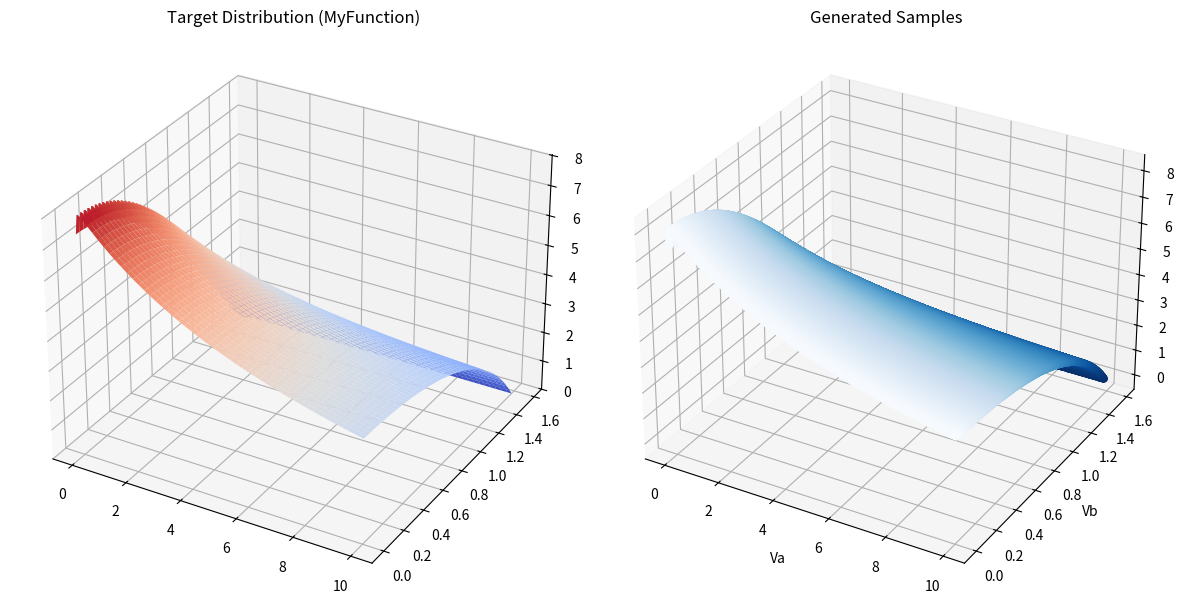

Here is the Python script that generated this plot:
import numpy as np
import matplotlib.pyplot as plt
from mpl_toolkits.mplot3d import Axes3D  # Import the 3D plotting toolkit
from matplotlib.colors import Normalize
from scipy.optimize import minimize

# Define your function MyFunction in Python
def MyFunction(params):
    Va, Vb = params
    lamda1 = 0.0000123
    lamda2 = 0.5
    lamda3 = 0.35

    f = 1e7 * lamda1 * np.cos(Vb) * \
        np.power(1.0 - 0.075 * (lamda1 * (1000.0 * (1.0 / np.cos(Vb)) - 100) / (lamda2 * (Va + lamda1 * 1000.0 * (1.0 / np.cos(Vb) - 0.1)) * (1.0 / lamda2))), lamda3 / ((lamda2 * (Va + lamda1 * 1000.0 * (1.0 / np.cos(Vb) - 0.1)) * (1.0 / lamda2) + 0.25) * np.cos(Vb))) / ((Va + lamda1 * 1000.0 * (1.0 / np.cos(Vb) - 0.1)) * (1.0 / lamda2) * np.cos(Vb) + 15)

    return f

# Set bounds for Va and Vb
bounds = [(0, 10), (0, np.pi / 2)]

# Optimize to find the maximum value
def NegativeFunction(params):
    return -MyFunction(params)

result = minimize(NegativeFunction, x0=(5, np.pi / 4), bounds=bounds, method='L-BFGS-B')
max_N = -result.fun  # Maximum value of f
optimal_params = result.x

# Increase the number of samples
num_samples = 500000

# Generate samples using acceptance-rejection sampling with adaptive sampling strategy
samples = []

while len(samples) < num_samples:
    Va = np.random.uniform(bounds[0][0], bounds[0][1])
    Vb = np.random.uniform(bounds[1][0], bounds[1][1])
    u = np.random.uniform(0, 1)

    # Adjust the threshold based on local maximum
    local_max = MyFunction([Va, Vb])
    threshold = max_N * local_max / max_N

    if u * threshold <= MyFunction([Va, Vb]):
        samples.append([Va, Vb])

# Convert samples to numpy array for easier manipulation
samples = np.array(samples)

# Create a figure to compare the target distribution and generated samples
fig = plt.figure(figsize=(12, 6))

# Plot the target distribution (MyFunction) in 3D style
ax1 = fig.add_subplot(121, projection='3d')
Va_grid, Vb_grid = np.meshgrid(np.linspace(bounds[0][0], bounds[0][1], 200), np.linspace(bounds[1][0], bounds[1][1], 200))
N_grid = MyFunction([Va_grid, Vb_grid])

# Adjust the Z-axis range
ax1.set_zlim(0, max_N)

# Use a different colormap for better contrast
norm = Normalize(vmin=0, vmax=max_N)
ax1.plot_surface(Va_grid, Vb_grid, N_grid, cmap='coolwarm', norm=norm)
ax1.set_title('Target Distribution (MyFunction)')

# Plot the generated samples in 3D
ax2 = fig.add_subplot(122, projection='3d')  # Create a 3D subplot
ax2.scatter(samples[:, 0], samples[:, 1], MyFunction(samples.T), c=samples[:, 1], cmap='Blues')
ax2.set_xlabel('Va')
ax2.set_ylabel('Vb')
ax2.set_zlabel('Function Value')
ax2.set_title('Generated Samples')

plt.tight_layout()
plt.show()

